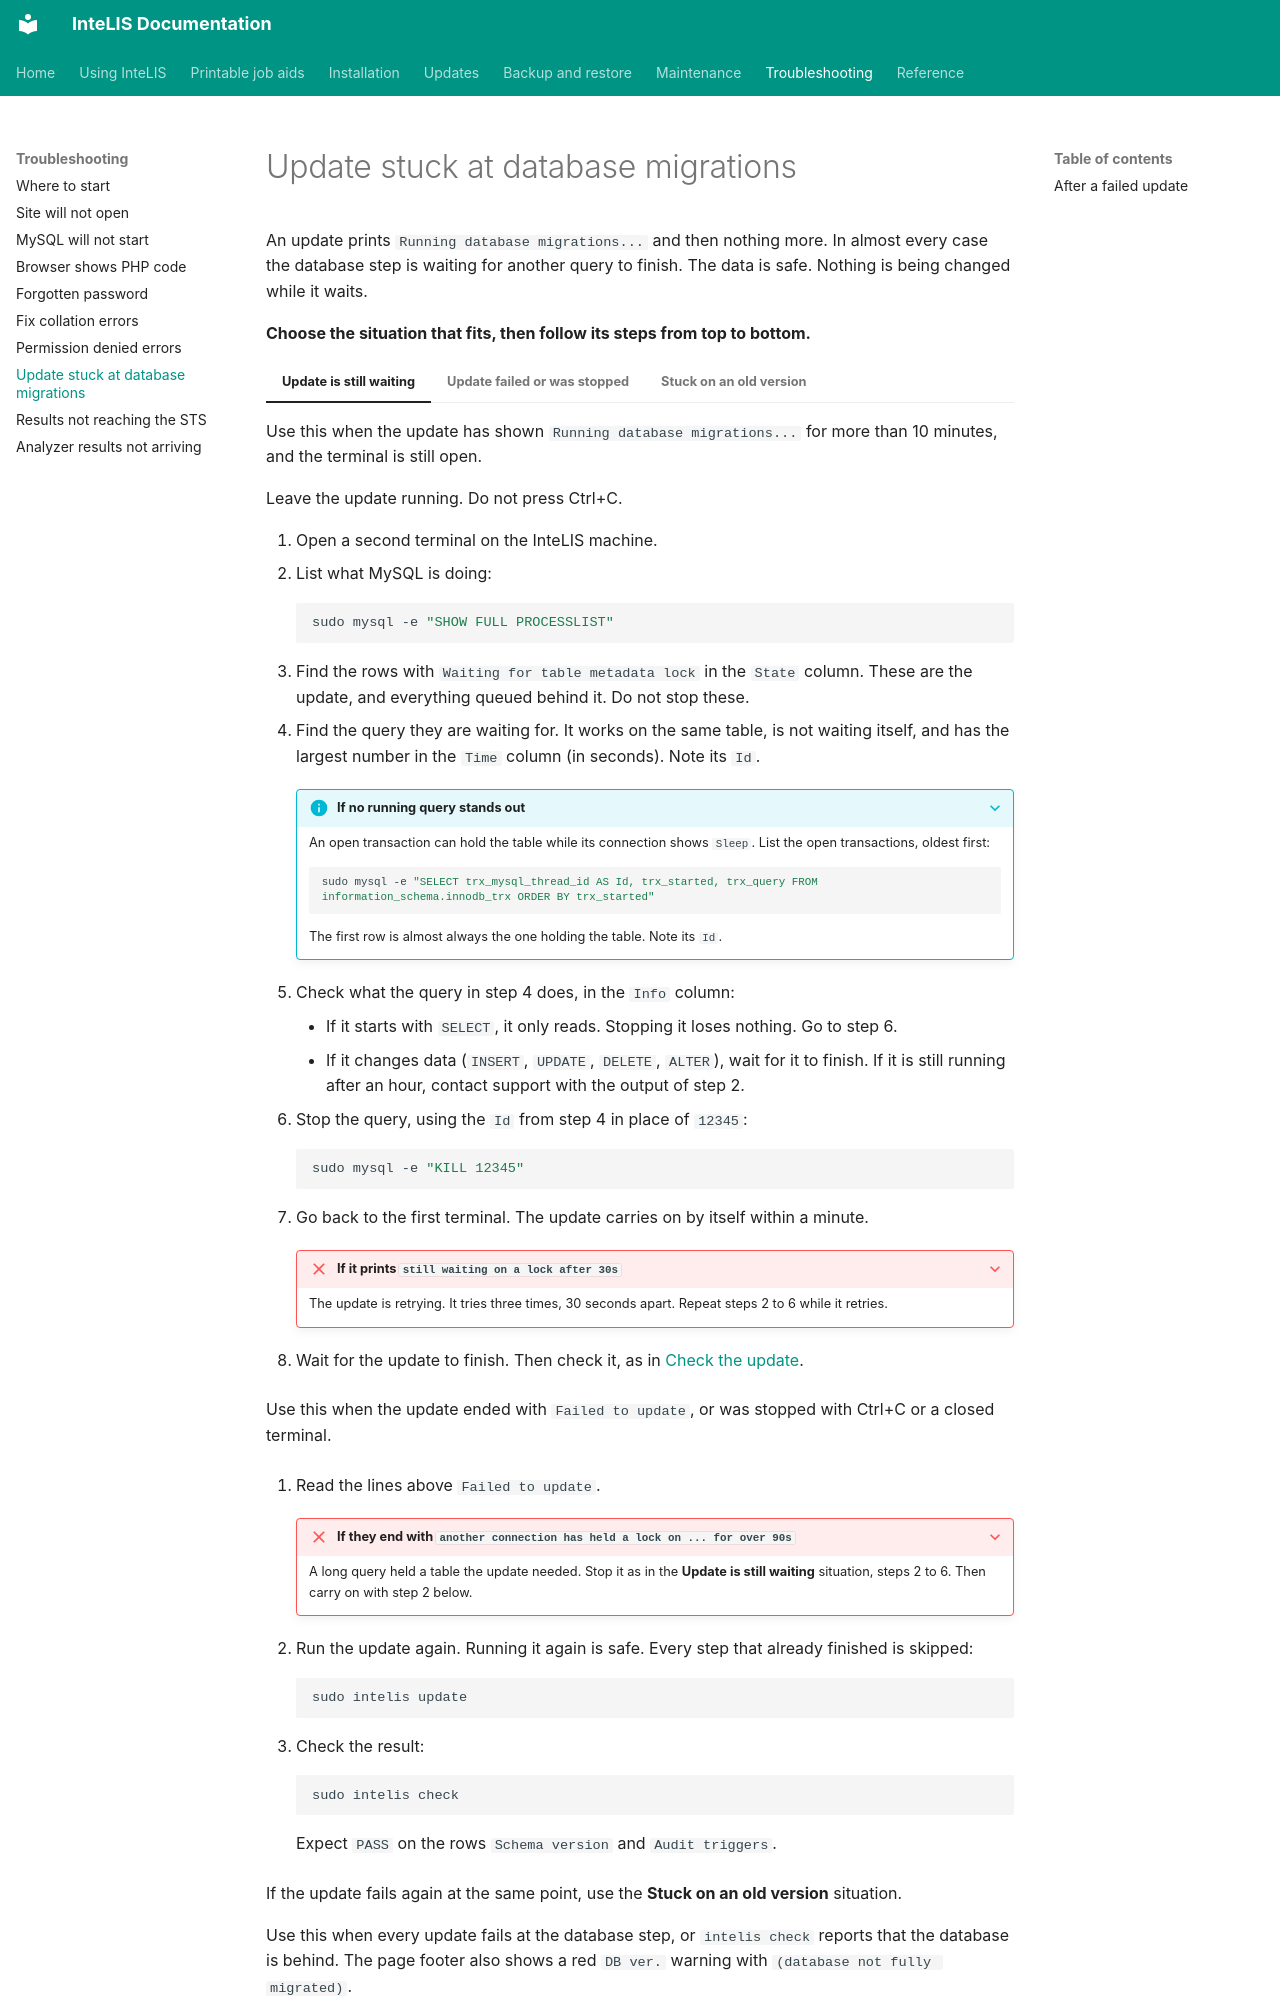

repository: deforay/intelis · page: guides/update-stuck-at-migrations/index.html · generator: mkdocs

---
description: Free an InteLIS update that stops at "Running database migrations...", and finish an update that failed part way.
audience: [system-admin]
module: [all]
type: how-to
platform: ubuntu
reviewed: 2026-11-20
reviewed_against: 5.8.10
---
